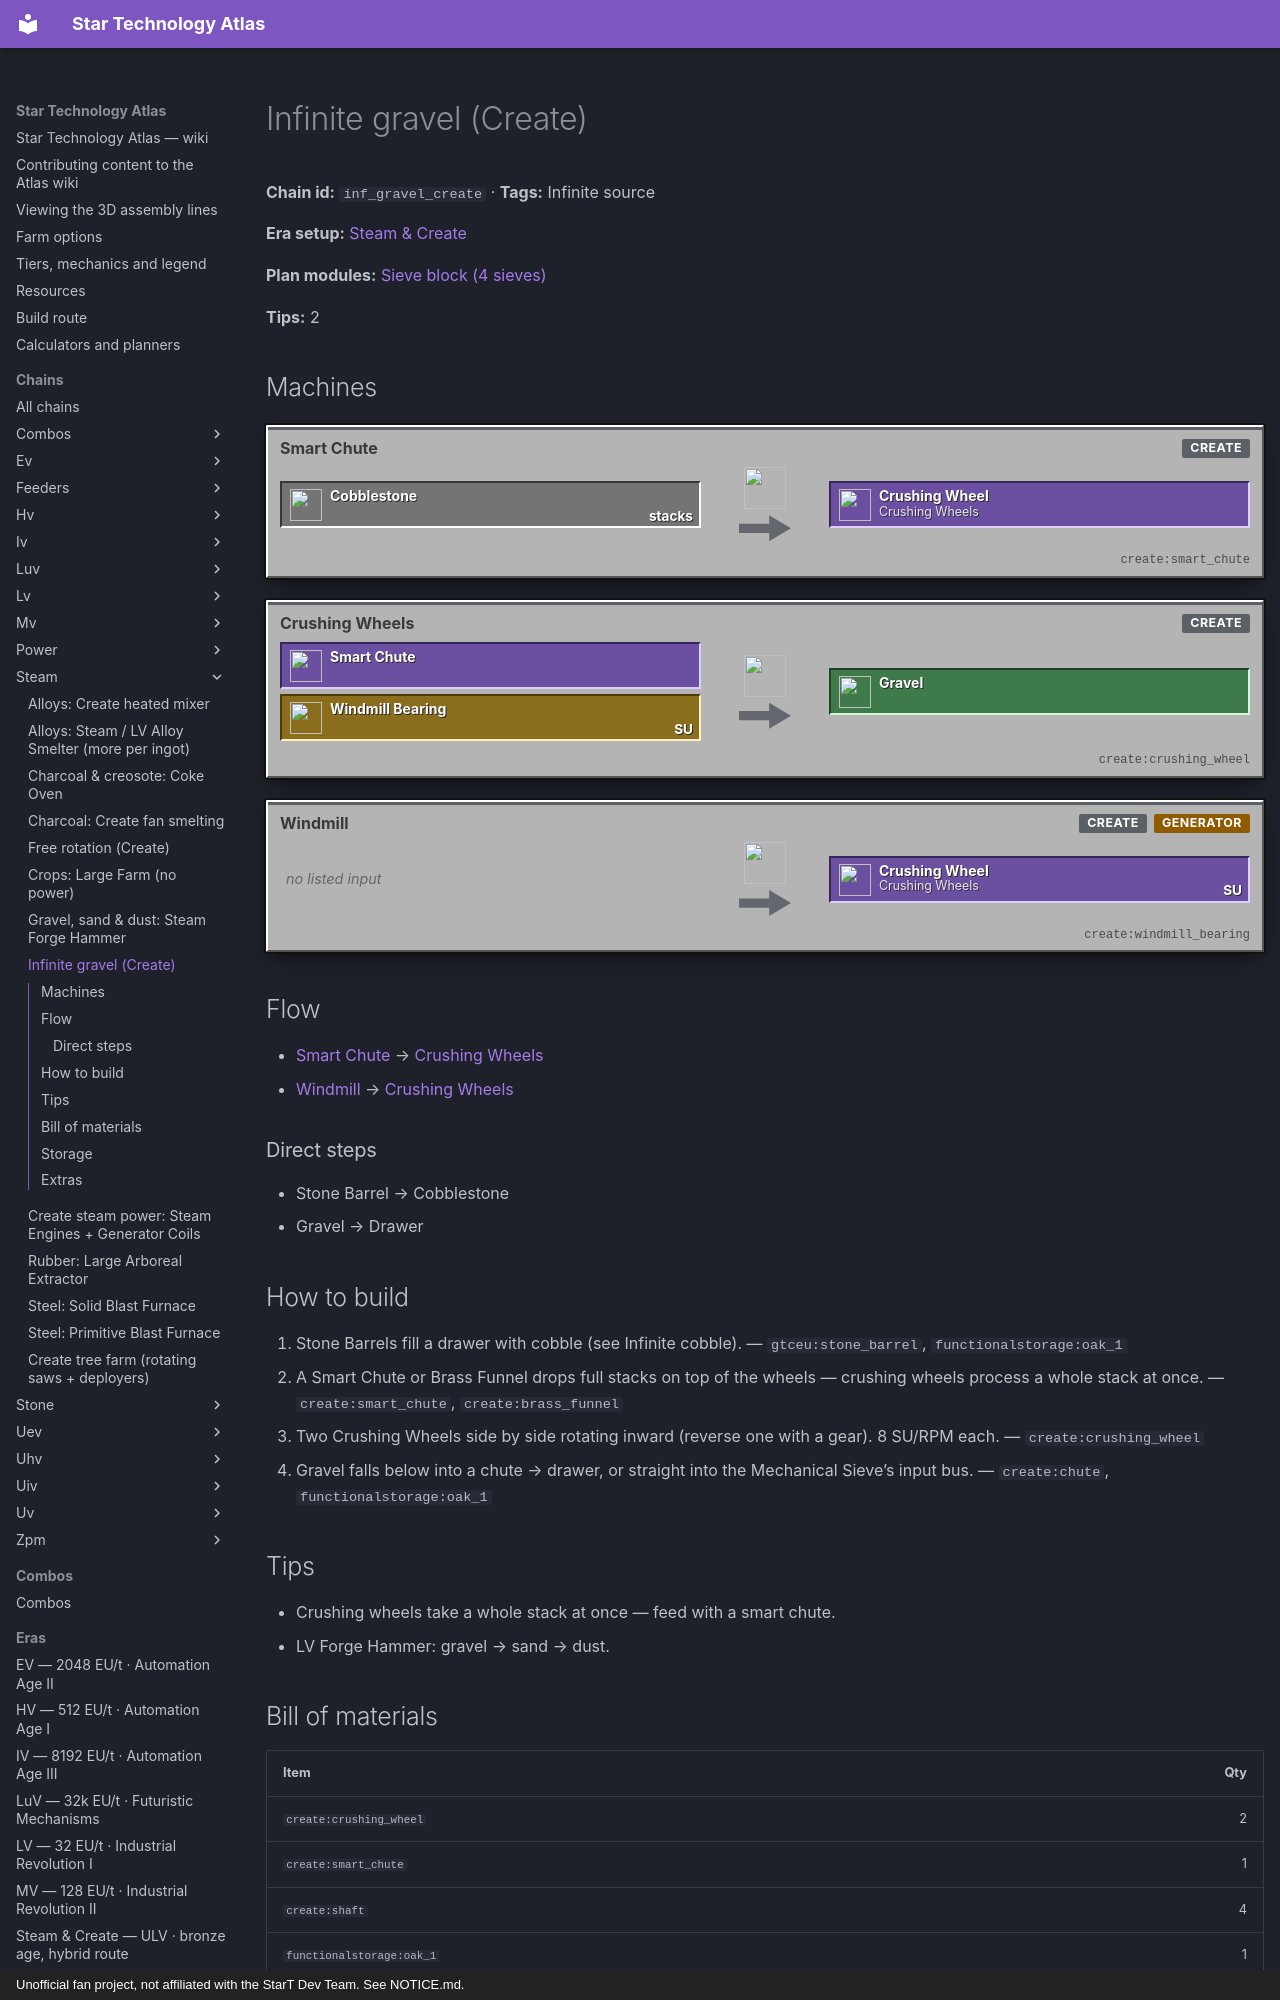

repository: BLGuyDev/StarT-Atlas · page: chains/steam/inf_gravel_create/index.html · generator: mkdocs · copyright: Unofficial fan project, not affiliated with the StarT Dev Team. See NOTICE.md.

---
kind: chain
id: inf_gravel_create
order: 60
data:
  t: Infinite gravel (Create)
  inf: true
  "n":
    - [sb, Stone Barrel, s, "gtceu:stone_barrel"]
    - [c, Cobblestone, x, "minecraft:cobblestone"]
    - [ch, Smart Chute, m, "create:smart_chute"]
    - [cw, Crushing Wheels, m, "create:crushing_wheel"]
    - [wm, Windmill, p, "create:windmill_bearing"]
    - [g, Gravel, o, "minecraft:gravel"]
    - [dr, Drawer, o, "functionalstorage:oak_1"]
  e: [[sb, c], [c, ch, stacks], [ch, cw], [wm, cw, SU], [cw, g], [g, dr]]
  tips:
    - Crushing wheels take a whole stack at once — feed with a smart chute.
    - "LV Forge Hammer: gravel → sand → dust."
  store: ["functionalstorage:oak_1"]
  b: [["create:crushing_wheel", 2], ["create:smart_chute", 1], ["create:shaft", 4], ["functionalstorage:oak_1", 1]]
  how:
    - i: ["gtceu:stone_barrel", "functionalstorage:oak_1"]
      t: Stone Barrels fill a drawer with cobble (see Infinite cobble).
    - i: ["create:smart_chute", "create:brass_funnel"]
      t: A Smart Chute or Brass Funnel drops full stacks on top of the wheels — crushing wheels process a whole stack at once.
    - i: ["create:crushing_wheel"]
      t: Two Crushing Wheels side by side rotating inward (reverse one with a gear). 8 SU/RPM each.
    - i: ["create:chute", "functionalstorage:oak_1"]
      t: Gravel falls below into a chute → drawer, or straight into the Mechanical Sieve’s input bus.
  calc:
    rpm: 128
    windmills: 1
    sails: 128
    mag:
      magnetite: 0
      redstone: 0
      layered: 0
      fluxuated: 0
      netherite: 0
    wheels: 2
    coils: 0
    euNeed: 0
---
# Infinite gravel (Create)

<!-- Generated from the front matter by tools/refresh_body.js. Edit the front matter, not this text. -->

**Chain id:** `inf_gravel_create` · **Tags:** Infinite source

**Era setup:** [Steam &amp; Create](../../eras/steam.md)

**Plan modules:** [Sieve block (4 sieves)](../../plan/p2.md#sieves)

**Tips:** 2
